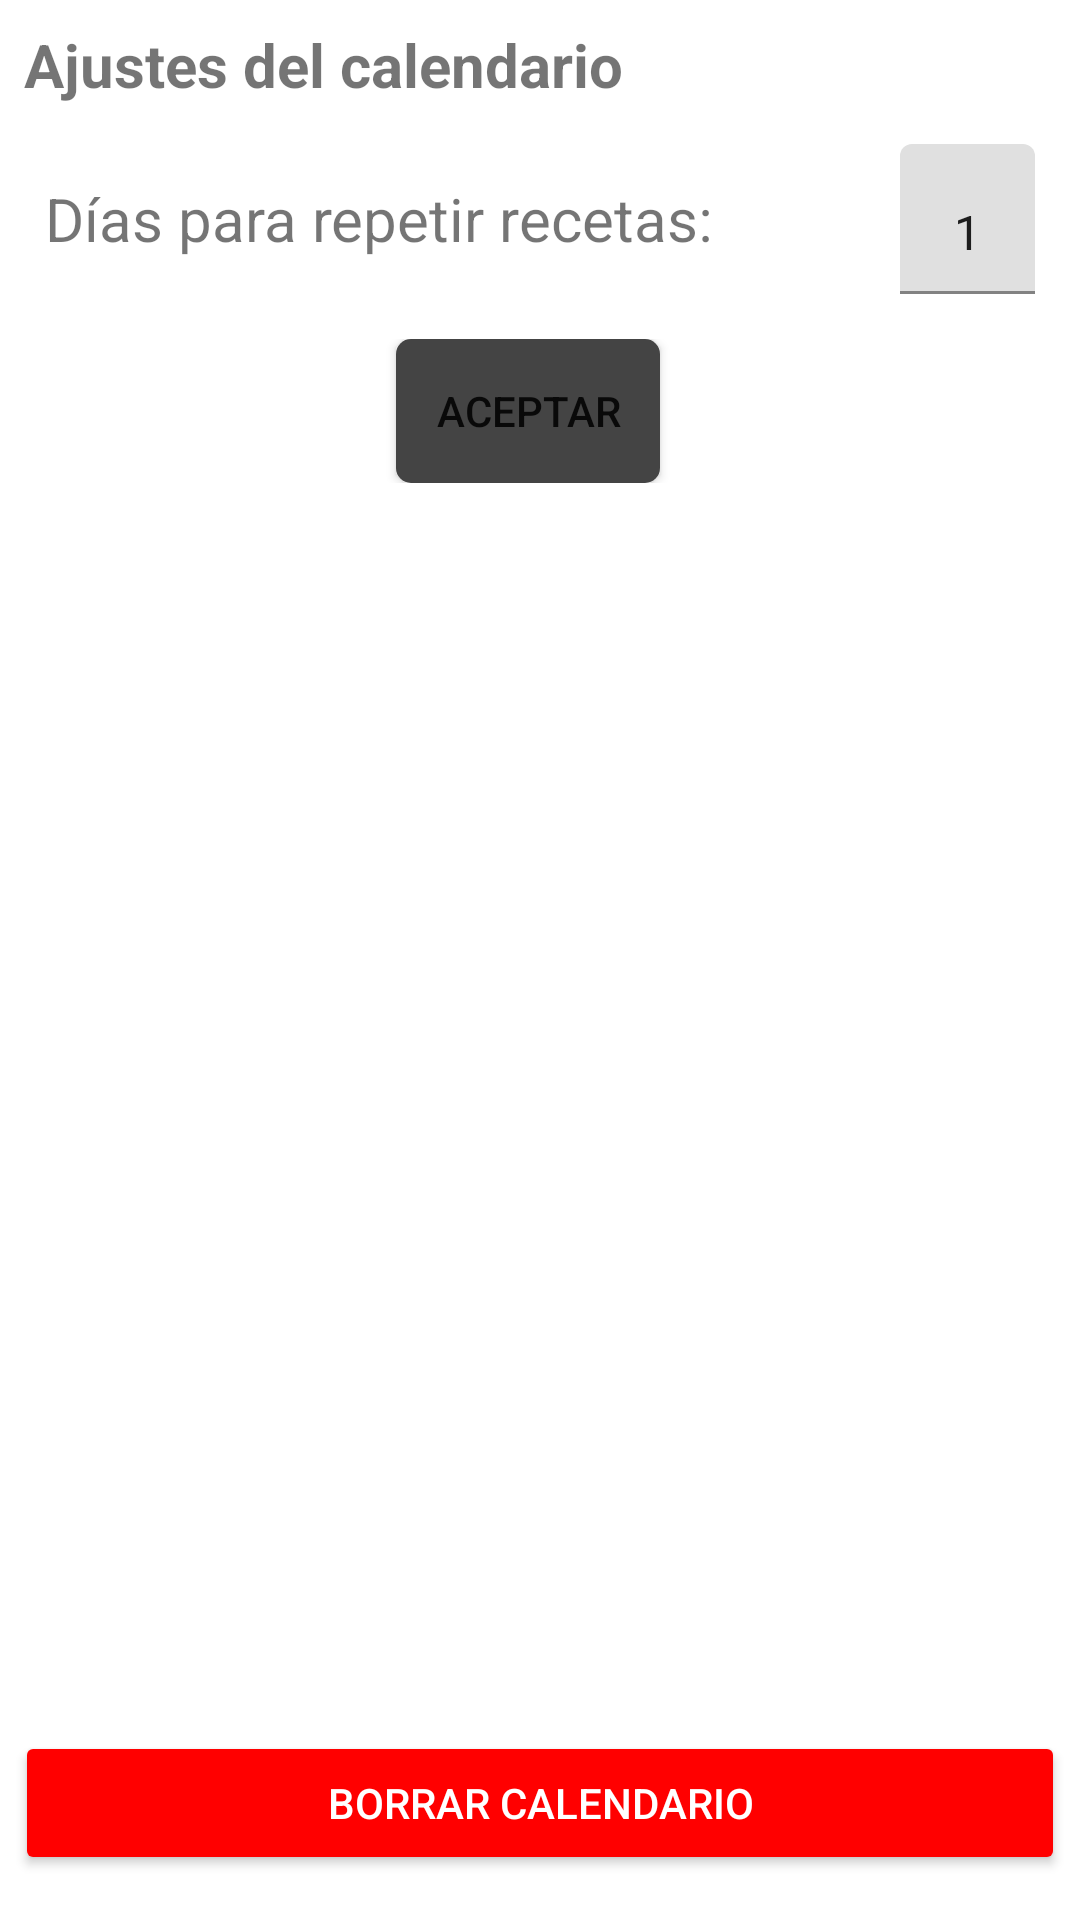

This screen was rendered from an Android layout file. Write that file and the resources it references.
<!-- AndroidManifest.xml: application theme Theme.RecetApp -->
<!-- res/layout/activity_ajustes_calendario.xml -->
<LinearLayout xmlns:android="http://schemas.android.com/apk/res/android"
    xmlns:tools="http://schemas.android.com/tools"
    android:layout_width="match_parent"
    android:layout_height="match_parent"
    android:orientation="vertical"
    tools:context=".actividades.AjustesCalendarioActivity">

    <TextView
        android:layout_width="match_parent"
        android:layout_height="wrap_content"
        android:padding="8dp"
        android:text="@string/ajustes_calendario"
        android:textSize="20sp"
        android:textStyle="bold" />

    <LinearLayout
        android:layout_width="match_parent"
        android:layout_height="match_parent"
        android:gravity="center"
        android:orientation="vertical"
        tools:ignore="RtlSymmetry">

        
        <LinearLayout
            android:layout_width="match_parent"
            android:layout_height="wrap_content"
            android:gravity="center"
            android:orientation="vertical"
            tools:ignore="VisualLintBounds">

            <LinearLayout
                android:layout_width="match_parent"
                android:layout_height="wrap_content"
                android:layout_margin="5dp"
                android:gravity="center|start"
                android:orientation="horizontal"
                android:padding="10dp">

                <LinearLayout
                    android:layout_width="wrap_content"
                    android:layout_height="match_parent"
                    android:gravity="center|start"
                    android:orientation="horizontal">

                    <TextView
                        android:layout_width="wrap_content"
                        android:layout_height="match_parent"
                        android:gravity="center|start"
                        android:text="@string/dias_para_repetir_recetas"
                        android:textSize="20sp" />

                </LinearLayout>

                <LinearLayout
                    android:layout_width="match_parent"
                    android:layout_height="wrap_content"
                    android:gravity="center|end"
                    android:orientation="horizontal">

                    <com.google.android.material.textfield.TextInputLayout
                        style="@style/Widget.MaterialComponents.TextInputLayout.FilledBox"
                        android:layout_width="50dp"
                        android:layout_height="50dp"
                        android:paddingStart="5dp">

                        <com.google.android.material.textfield.TextInputEditText
                            android:id="@+id/editTextCantidad"
                            android:layout_width="wrap_content"
                            android:layout_height="wrap_content"
                            android:gravity="center_horizontal|center_vertical"
                            android:inputType="number"
                            android:maxLength="2"
                            android:maxLines="1"
                            android:text="1"
                            tools:ignore="HardcodedText" />

                    </com.google.android.material.textfield.TextInputLayout>
                </LinearLayout>

            </LinearLayout>

            <LinearLayout
                android:layout_width="match_parent"
                android:layout_height="wrap_content"
                android:gravity="center"
                android:orientation="horizontal">

                <Button
                    android:id="@+id/btnAceptar"
                    android:layout_width="wrap_content"
                    android:layout_height="wrap_content"
                    android:layout_marginEnd="8dp"
                    android:background="@drawable/boton_redondo"
                    android:contentDescription="@string/aceptar"
                    android:gravity="center"
                    android:text="@string/aceptar"
                    tools:ignore="TextContrastCheck,ImageContrastCheck,TouchTargetSizeCheck" />
            </LinearLayout>

        </LinearLayout>


        

        <LinearLayout
            android:layout_width="match_parent"
            android:layout_height="match_parent"
            android:gravity="bottom|center"
            android:orientation="vertical">

            <Button
                android:id="@+id/btnEliminar"
                android:layout_width="match_parent"
                android:layout_height="wrap_content"
                android:layout_margin="5dp"
                android:backgroundTint="#FF0000"
                android:maxWidth="320dp"
                android:text="@string/borrar_calendario"
                android:textColor="#FFFFFF"
                tools:ignore="TextContrastCheck" />

        </LinearLayout>

        <Space
            android:layout_width="match_parent"
            android:layout_height="20dp"
            tools:ignore="VisualLintBounds" />

    </LinearLayout>
</LinearLayout>
<!-- resources referenced by this layout -->
<resources>
  <!-- drawable boton_redondo (drawable) -->
  <shape xmlns:android="http://schemas.android.com/apk/res/android">
      <solid android:color="#FF444444" /> 
      <corners android:radius="5dp" /> 
  </shape>
  <string name="aceptar">Aceptar</string>
  <string name="ajustes_calendario">Ajustes del calendario</string>
  <string name="borrar_calendario">Borrar Calendario</string>
  <string name="dias_para_repetir_recetas">Días para repetir recetas:</string>
  <style name="Theme.RecetApp" parent="Theme.MaterialComponents.DayNight.DarkActionBar">
          
          <item name="colorPrimary">#FF5722</item>
          <item name="colorPrimaryVariant">#E64A19</item>
          <item name="colorOnPrimary">#FFFFFF</item>
          
          <item name="colorSecondary">#4CAF50</item>
          <item name="colorSecondaryVariant">#388E3C</item>
          <item name="colorOnSecondary">#000000</item>
          
          <item name="android:statusBarColor">?attr/colorPrimaryVariant</item>
          
      </style>
</resources>
